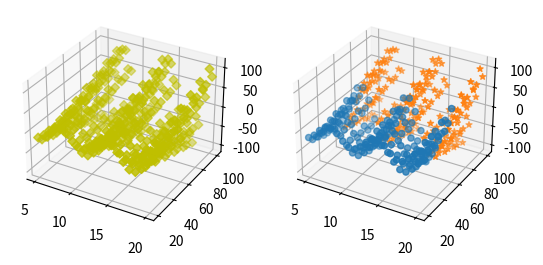

The matplotlib source for this figure:
import numpy as np
import matplotlib.pyplot as plt
from mpl_toolkits.mplot3d import Axes3D
import random
import matplotlib as mpl
from matplotlib import cm
from mpl_toolkits.mplot3d import axes3d
from mpl_toolkits.mplot3d.art3d import Poly3DCollection,Line3DCollection

x= np.linspace(5,20,20)
y = np.linspace(20,100,20)
x1,y1 = np.meshgrid(x,y)
z = np.sin(x1)*y1+np.sin(y1)*x1  # 函数构造数据
fig = plt.figure()
ax1 = fig.add_subplot(121,projection='3d')
ax1.scatter(x1,y1,z,c='y',marker='D')
ax2 = fig.add_subplot(122,projection='3d')
ax2.scatter(x1[:10],y1[:10],z[:10],cmap=plt.cm.winter,marker='o')
ax2.scatter(x1[10:],y1[10:],z[10:],cmap=plt.cm.spring,marker='*')
plt.show()
